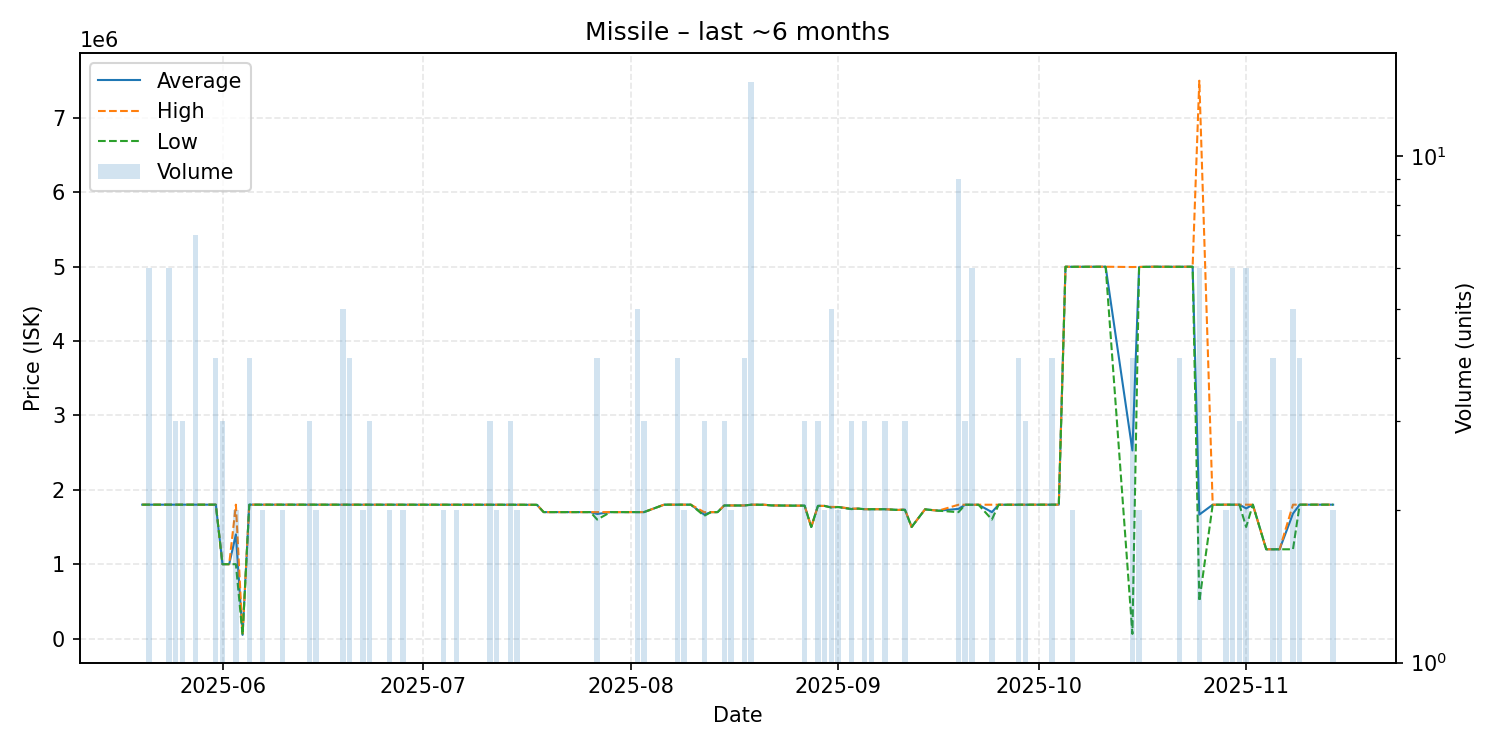

Source data for this figure (header and first rows):
date, average, highest, lowest, order_count, volume
2025-05-20, 1800000, 1800000, 1800000, 1, 1
2025-05-21, 1800000, 1800000, 1800000, 2, 6
2025-05-23, 1800000, 1800000, 1800000, 1, 1
2025-05-24, 1800000, 1800000, 1800000, 4, 6
2025-05-25, 1800000, 1800000, 1800000, 3, 3
2025-05-26, 1800000, 1800000, 1800000, 3, 3
2025-05-27, 1800000, 1800000, 1800000, 1, 1
2025-05-28, 1800000, 1800000, 1800000, 3, 7
2025-05-31, 1800000, 1800000, 1800000, 4, 4
2025-06-01, 1000000, 1000000, 1000000, 3, 3
2025-06-02, 1000000, 1000000, 1000000, 1, 1
2025-06-03, 1400000, 1800000, 1000000, 2, 2
2025-06-04, 49500, 49500, 49500, 1, 1
2025-06-05, 1800000, 1800000, 1800000, 3, 4
2025-06-06, 1800000, 1800000, 1800000, 1, 1
2025-06-07, 1800000, 1800000, 1800000, 2, 2
2025-06-09, 1800000, 1800000, 1800000, 1, 1
2025-06-10, 1800000, 1800000, 1800000, 2, 2
2025-06-11, 1800000, 1800000, 1800000, 1, 1
2025-06-14, 1799000, 1799000, 1799000, 2, 3
2025-06-15, 1799000, 1799000, 1799000, 2, 2
2025-06-16, 1799000, 1799000, 1799000, 1, 1
2025-06-18, 1799000, 1799000, 1799000, 1, 1
2025-06-19, 1799000, 1799000, 1799000, 5, 5
2025-06-20, 1799000, 1799000, 1799000, 4, 4
2025-06-22, 1799000, 1799000, 1799000, 2, 2
2025-06-23, 1800000, 1800000, 1800000, 3, 3
2025-06-25, 1800000, 1800000, 1800000, 1, 1
2025-06-26, 1800000, 1800000, 1800000, 2, 2
2025-06-28, 1800000, 1800000, 1800000, 2, 2
2025-06-29, 1800000, 1800000, 1800000, 1, 1
2025-07-02, 1800000, 1800000, 1800000, 1, 1
2025-07-03, 1800000, 1800000, 1800000, 1, 1
2025-07-04, 1800000, 1800000, 1800000, 2, 2
2025-07-06, 1800000, 1800000, 1800000, 2, 2
2025-07-07, 1800000, 1800000, 1800000, 1, 1
2025-07-09, 1800000, 1800000, 1800000, 1, 1
2025-07-11, 1799667, 1800000, 1799000, 3, 3
2025-07-12, 1799000, 1799000, 1799000, 2, 2
2025-07-13, 1799000, 1799000, 1799000, 1, 1
2025-07-14, 1799667, 1800000, 1799000, 3, 3
2025-07-15, 1799000, 1799000, 1799000, 2, 2
2025-07-17, 1798000, 1798000, 1798000, 1, 1
2025-07-18, 1798000, 1798000, 1798000, 1, 1
2025-07-19, 1700000, 1700000, 1700000, 1, 1
2025-07-20, 1700000, 1700000, 1700000, 1, 1
2025-07-21, 1700000, 1700000, 1700000, 1, 1
2025-07-24, 1700000, 1700000, 1700000, 1, 1
2025-07-25, 1700000, 1700000, 1700000, 1, 1
2025-07-26, 1700000, 1700000, 1700000, 1, 1
2025-07-27, 1675000, 1700000, 1600000, 3, 4
2025-07-29, 1700000, 1700000, 1700000, 1, 1
2025-07-30, 1700000, 1700000, 1700000, 1, 1
2025-07-31, 1700000, 1700000, 1700000, 1, 1
2025-08-02, 1700000, 1700000, 1700000, 5, 5
2025-08-03, 1700000, 1700000, 1700000, 3, 3
2025-08-06, 1800000, 1800000, 1800000, 1, 1
2025-08-07, 1800000, 1800000, 1800000, 1, 1
2025-08-08, 1800000, 1800000, 1800000, 3, 4
2025-08-09, 1800000, 1800000, 1800000, 2, 2
... 68 more rows
